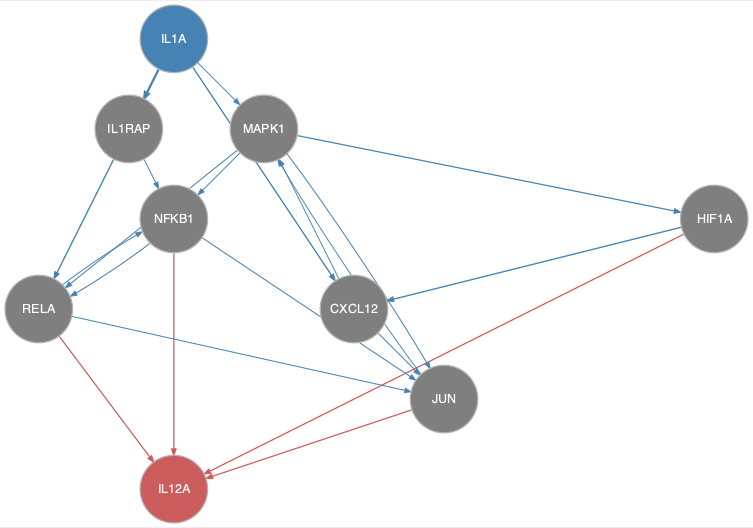

The table this chart was drawn from, first rows:
from	to
CXCL12	JUN
CXCL12	MAPK1
HIF1A	CXCL12
IL1A	CXCL12
IL1A	IL1RAP
IL1A	MAPK1
IL1A	RELA
IL1RAP	NFKB1
IL1RAP	RELA
JUN	MAPK1
MAPK1	HIF1A
MAPK1	JUN
MAPK1	NFKB1
MAPK1	RELA
NFKB1	JUN
NFKB1	RELA
RELA	JUN
RELA	NFKB1
HIF1A	IL12A
JUN	IL12A
NFKB1	IL12A
RELA	IL12A
